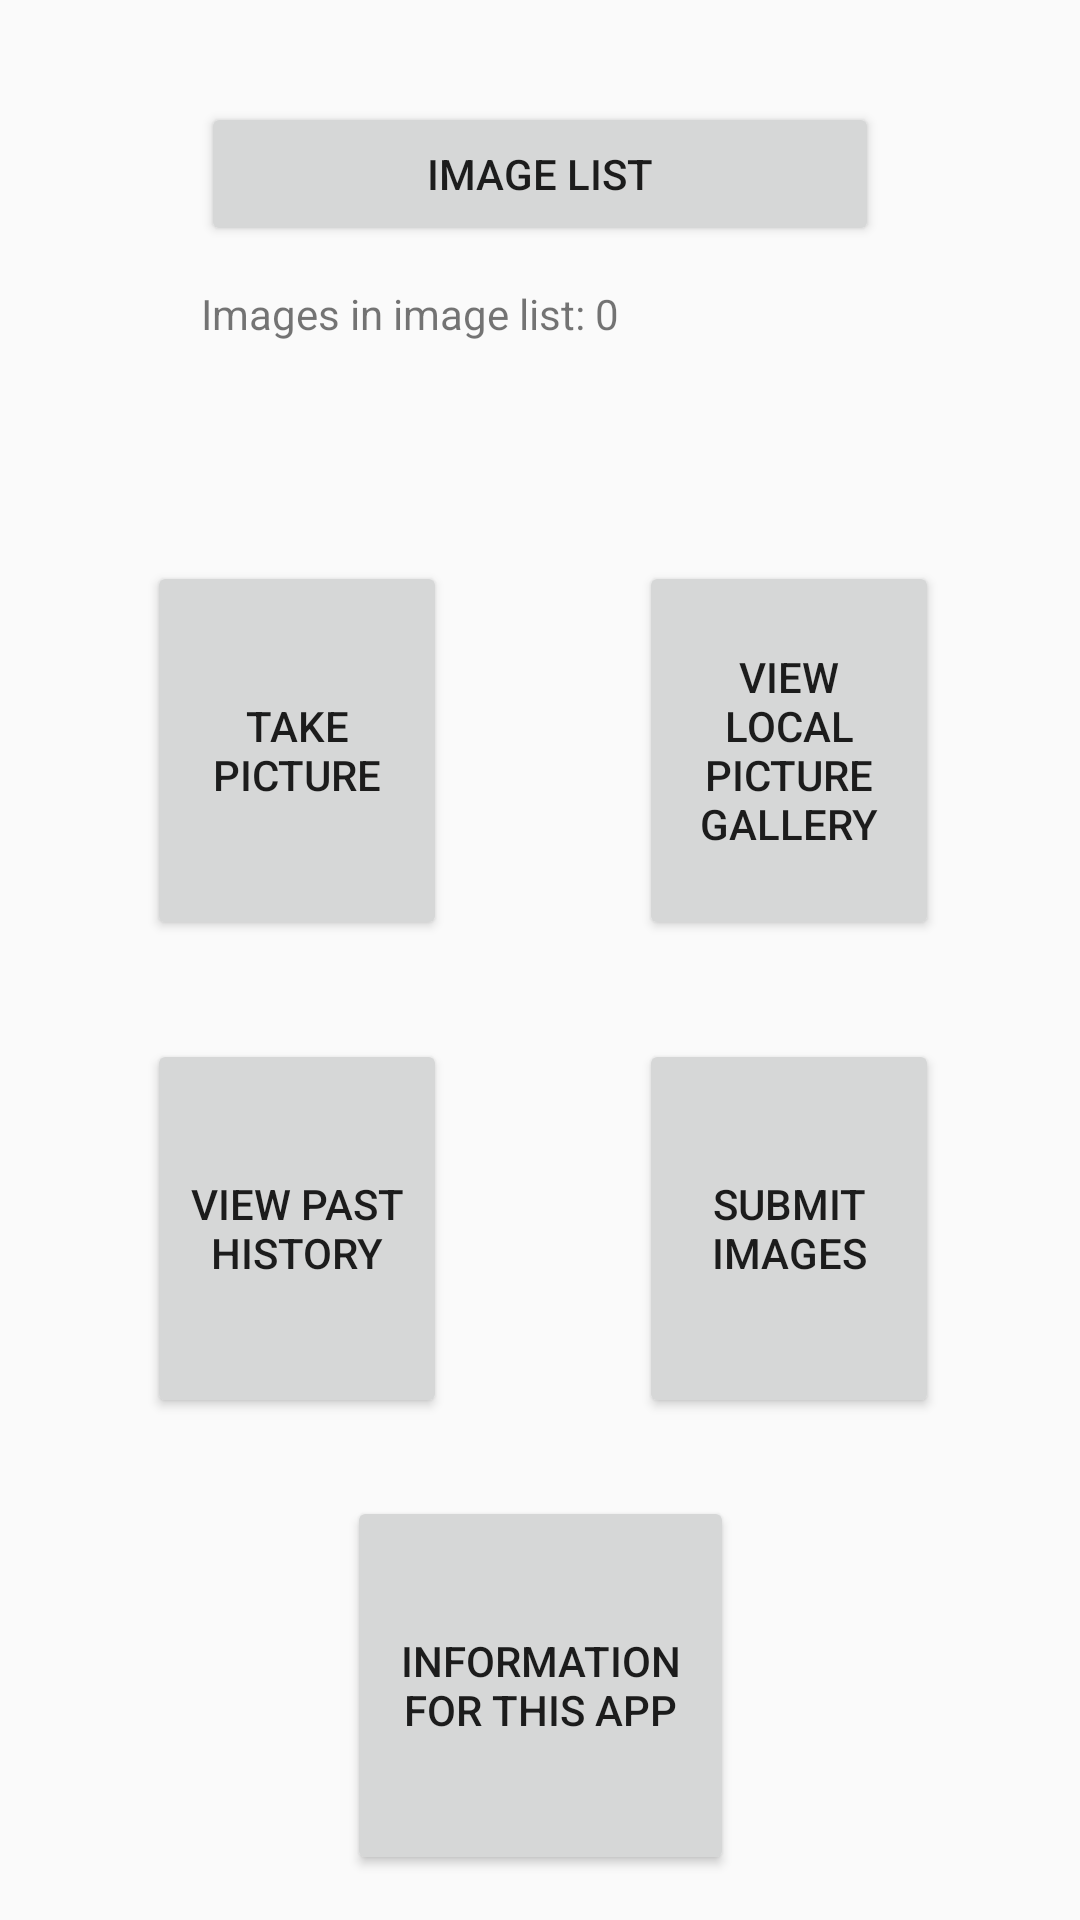

Here is an Android app screen rendered from its layout file. Give the layout XML and the strings, colors and styles it references.
<!-- AndroidManifest.xml: application theme AppTheme -->
<!-- res/layout/activity_main.xml -->
<?xml version="1.0" encoding="utf-8"?>
<android.support.constraint.ConstraintLayout xmlns:android="http://schemas.android.com/apk/res/android"
    xmlns:app="http://schemas.android.com/apk/res-auto"
    xmlns:tools="http://schemas.android.com/tools"
    android:id="@+id/mainActivityXML"
    android:layout_width="match_parent"
    android:layout_height="match_parent"
    tools:context=".MainActivity"
    tools:layout_editor_absoluteY="81dp">

    <Button
        android:id="@+id/submitPicturesBtn"
        android:layout_width="0dp"
        android:layout_height="0dp"
        android:layout_marginBottom="26dp"
        android:layout_marginEnd="47dp"
        android:layout_marginRight="47dp"
        android:text="Submit Images"
        app:layout_constraintBottom_toTopOf="@+id/infoBtn"
        app:layout_constraintEnd_toEndOf="parent"
        app:layout_constraintStart_toEndOf="@+id/viewHistoryBtn"
        app:layout_constraintTop_toBottomOf="@+id/imageBrowserBtn" />

    <Button
        android:id="@+id/viewHistoryBtn"
        android:layout_width="0dp"
        android:layout_height="0dp"
        android:layout_marginEnd="64dp"
        android:layout_marginLeft="49dp"
        android:layout_marginRight="64dp"
        android:layout_marginStart="49dp"
        android:text="View Past History"
        app:layout_constraintBottom_toBottomOf="@+id/submitPicturesBtn"
        app:layout_constraintEnd_toStartOf="@+id/submitPicturesBtn"
        app:layout_constraintStart_toStartOf="parent"
        app:layout_constraintTop_toTopOf="@+id/submitPicturesBtn" />

    <Button
        android:id="@+id/takePictureBtn"
        android:layout_width="0dp"
        android:layout_height="0dp"
        android:layout_marginEnd="64dp"
        android:layout_marginLeft="49dp"
        android:layout_marginRight="64dp"
        android:layout_marginStart="49dp"
        android:text="Take Picture"
        app:layout_constraintBottom_toBottomOf="@+id/imageBrowserBtn"
        app:layout_constraintEnd_toStartOf="@+id/imageBrowserBtn"
        app:layout_constraintStart_toStartOf="parent"
        app:layout_constraintTop_toTopOf="@+id/imageBrowserBtn" />

    <Button
        android:id="@+id/imageBrowserBtn"
        android:layout_width="0dp"
        android:layout_height="0dp"
        android:layout_marginBottom="33dp"
        android:layout_marginEnd="47dp"
        android:layout_marginRight="47dp"
        android:text="View Local Picture Gallery"
        app:layout_constraintBottom_toTopOf="@+id/submitPicturesBtn"
        app:layout_constraintEnd_toEndOf="parent"
        app:layout_constraintStart_toEndOf="@+id/takePictureBtn"
        app:layout_constraintTop_toBottomOf="@+id/label" />

    <Button
        android:id="@+id/imageListBtn"
        android:layout_width="0dp"
        android:layout_height="wrap_content"
        android:layout_marginBottom="13dp"
        android:layout_marginEnd="67dp"
        android:layout_marginLeft="67dp"
        android:layout_marginRight="67dp"
        android:layout_marginStart="67dp"
        android:layout_marginTop="34dp"
        android:text="Image List"
        app:layout_constraintBottom_toTopOf="@+id/label"
        app:layout_constraintEnd_toEndOf="parent"
        app:layout_constraintStart_toStartOf="parent"
        app:layout_constraintTop_toTopOf="parent" />

    <TextView
        android:id="@+id/label"
        android:layout_width="0dp"
        android:layout_height="62dp"
        android:layout_marginBottom="30dp"
        android:layout_marginEnd="67dp"
        android:layout_marginLeft="67dp"
        android:layout_marginRight="67dp"
        android:layout_marginStart="67dp"
        android:text="Images in image list: 0"
        app:layout_constraintBottom_toTopOf="@+id/imageBrowserBtn"
        app:layout_constraintEnd_toEndOf="parent"
        app:layout_constraintStart_toStartOf="parent"
        app:layout_constraintTop_toBottomOf="@+id/imageListBtn" />

    <Button
        android:id="@+id/infoBtn"
        android:layout_width="129dp"
        android:layout_height="0dp"
        android:layout_marginBottom="15dp"
        android:text="Information For This App"
        app:layout_constraintBottom_toBottomOf="parent"
        app:layout_constraintEnd_toEndOf="parent"
        app:layout_constraintStart_toStartOf="parent"
        app:layout_constraintTop_toBottomOf="@+id/submitPicturesBtn" />

</android.support.constraint.ConstraintLayout>
<!-- resources referenced by this layout -->
<resources>
  <style name="AppTheme" parent="Theme.AppCompat.Light.NoActionBar">
          
          <item name="colorPrimary">@color/colorPrimary</item>
          <item name="colorPrimaryDark">@color/colorPrimaryDark</item>
          <item name="colorAccent">@color/colorAccent</item>
      </style>
  <color name="colorPrimary">#687df2</color>
  <color name="colorPrimaryDark">#303F9F</color>
  <color name="colorAccent">#fdfdfd</color>
</resources>
